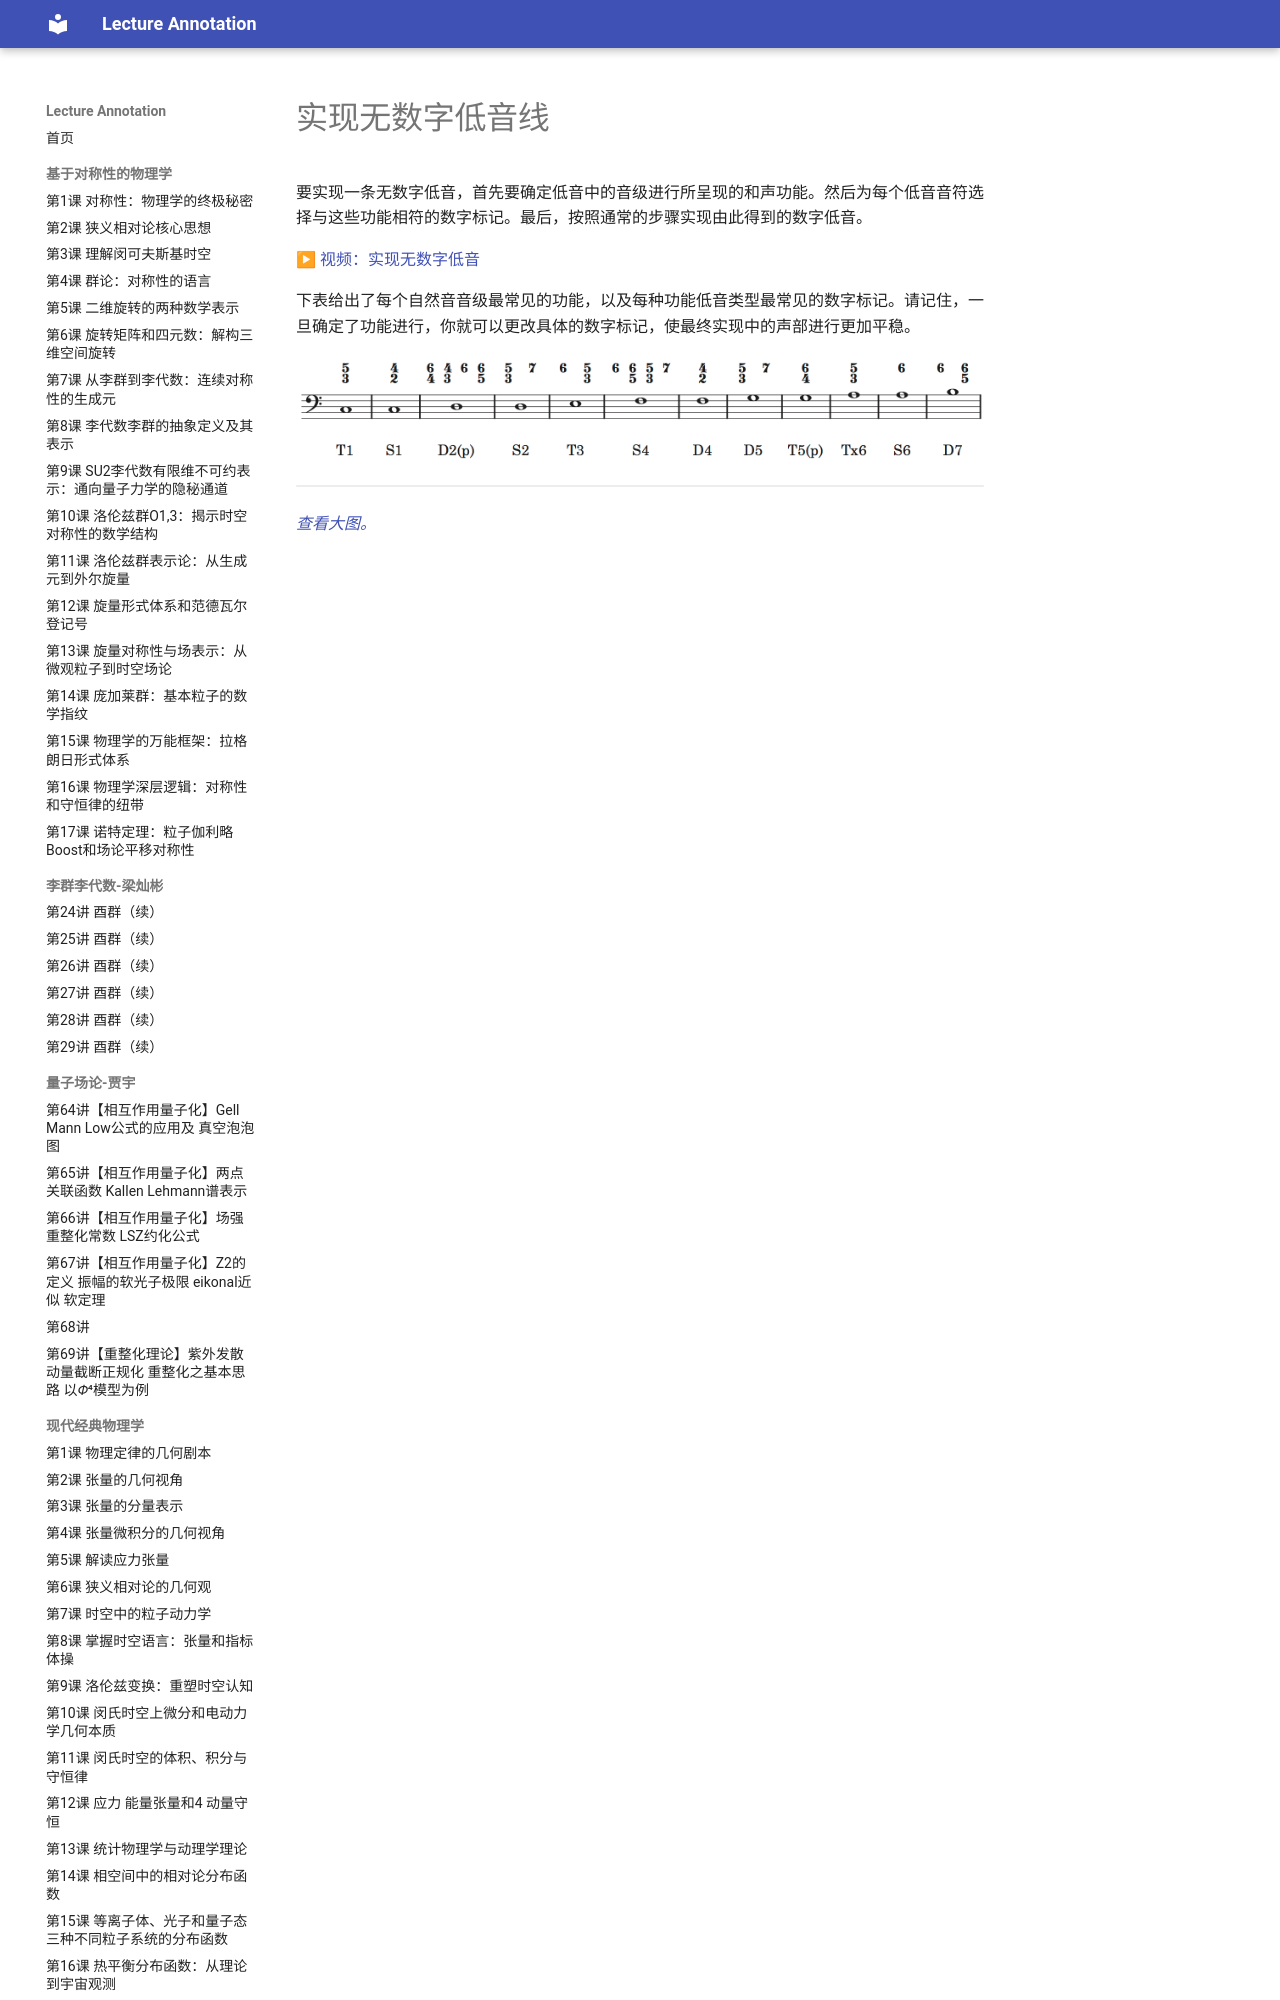

repository: k-l-lambda/lecture-annotation · page: ebooks/omt/unfiguredBass/index.html · generator: mkdocs

# 实现无数字低音线

要实现一条无数字低音，首先要确定低音中的音级进行所呈现的和声功能。然后为每个低音音符选择与这些功能相符的数字标记。最后，按照通常的步骤实现由此得到的数字低音。

▶ [视频：实现无数字低音](https://vimeo.com/48673007)

下表给出了每个自然音音级最常见的功能，以及每种功能低音类型最常见的数字标记。请记住，一旦确定了功能进行，你就可以更改具体的数字标记，使最终实现中的声部进行更加平稳。

![各音级的常见功能与数字标记一览表](assets/defaultFigures.png)

<!-- lilylet-begin: assets/defaultFigures.png -->
```lyl.play
\omit Score.TimeSignature \key c \major \clef "bass" c,1
^\figures { <5 3>1 }
\addlyrics { T1 } | %1

c,1
^\figures { <4 2>1 }
\addlyrics { S1 } | %2

d,1
^\figures { <6 4>4 <4 3> <6> <6 5> }
\addlyrics { D2(p) } | %3

d,1
^\figures { <5 3>2 <7> }
\addlyrics { S2 } | %4

e,1
^\figures { <6>2 <5 3> }
\addlyrics { T3 } | %5

f,1
^\figures { <6>4 <6 5> <5 3> <7> }
\addlyrics { S4 } | %6

f,1
^\figures { <4 2>1 }
\addlyrics { D4 } | %7

g1
^\figures { <5 3>2 <7> }
\addlyrics { D5 } | %8

g1
^\figures { <6 4>1 }
\addlyrics { T5(p) } | %9

a1
^\figures { <5 3>1 }
\addlyrics { Tx6 } | %10

a1
^\figures { <6>1 }
\addlyrics { S6 } | %11
